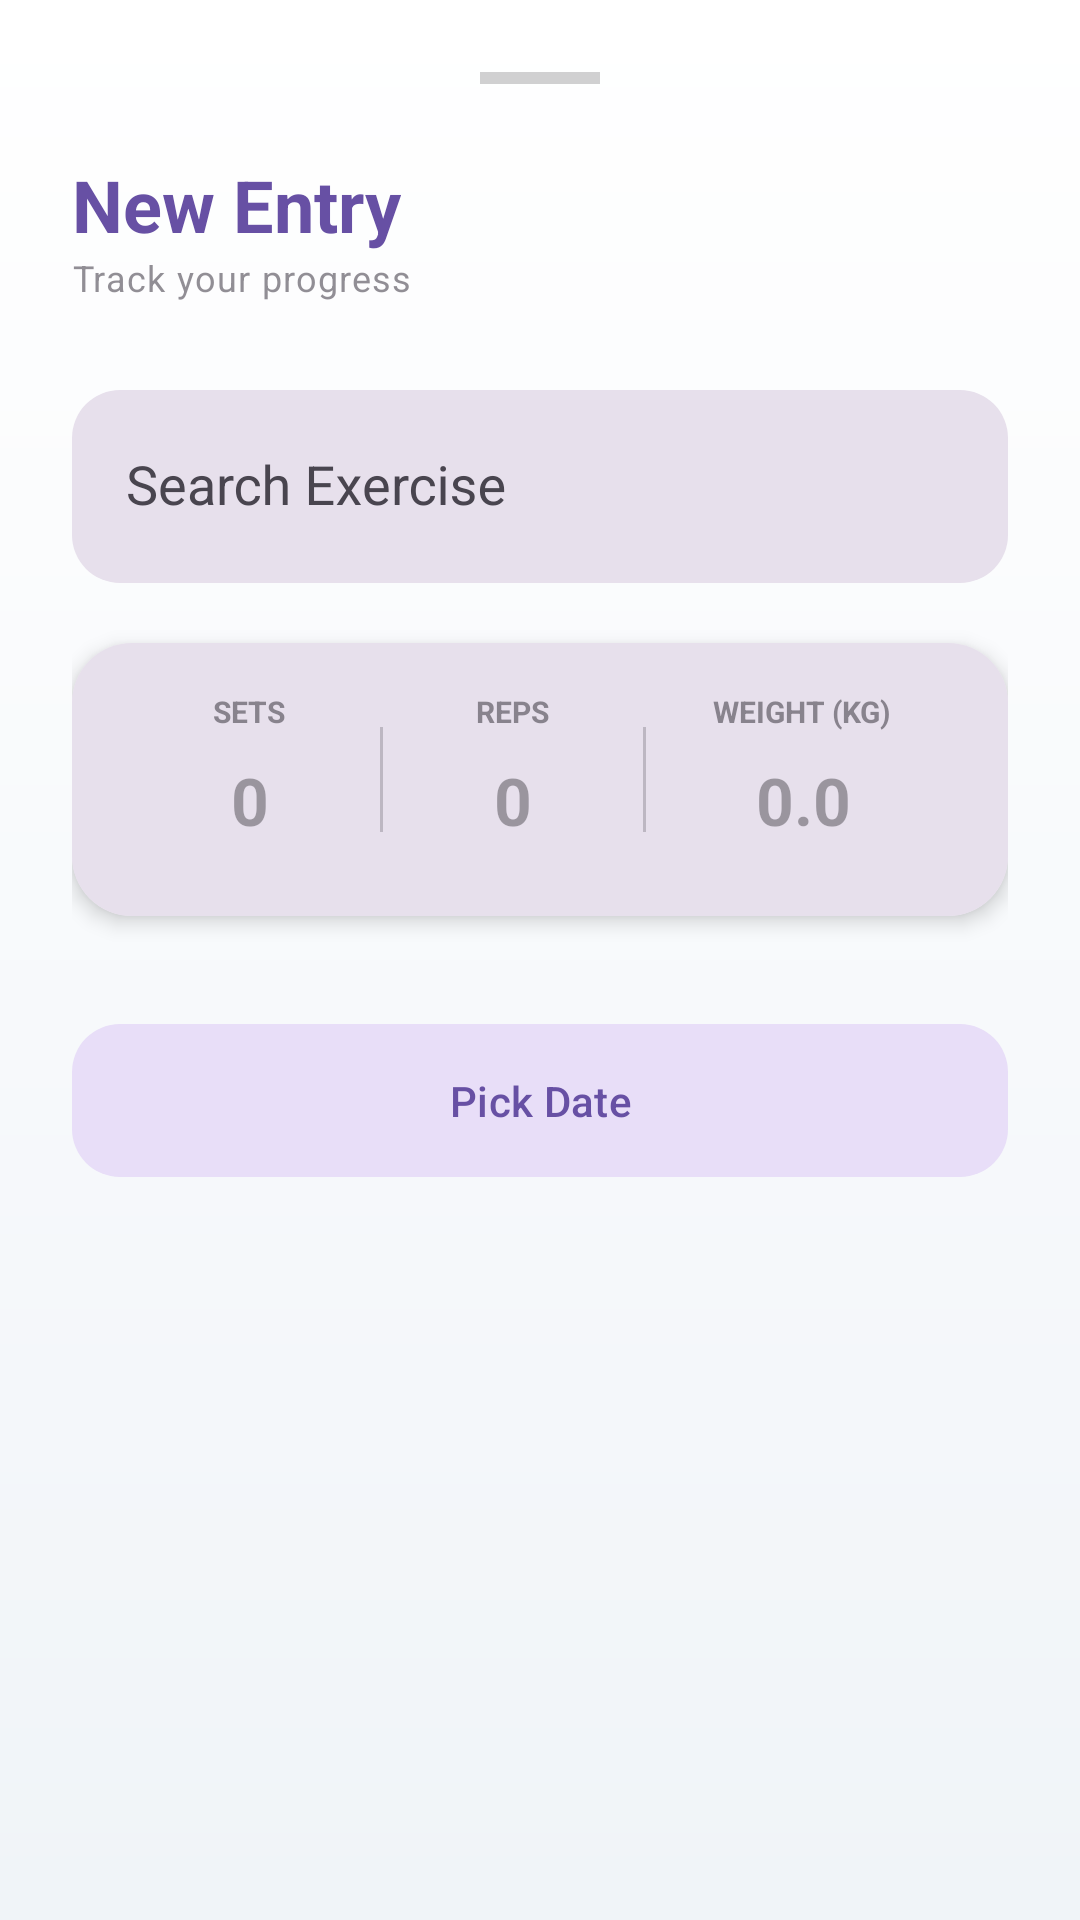

Reconstruct the res/layout file that produces this screen, plus the resources it refers to.
<!-- AndroidManifest.xml: application theme Theme.GymLog -->
<!-- res/layout/dialog_add_workout.xml -->
<?xml version="1.0" encoding="utf-8"?>
<FrameLayout xmlns:android="http://schemas.android.com/apk/res/android"
    xmlns:app="http://schemas.android.com/apk/res-auto"
    android:layout_width="match_parent"
    android:layout_height="wrap_content"
    android:background="@drawable/dialog_bg">

    











    <ScrollView
        android:layout_width="match_parent"
        android:layout_height="wrap_content">

        <LinearLayout
            android:layout_width="match_parent"
            android:layout_height="wrap_content"
            android:orientation="vertical"
            android:padding="24dp">

            
            <View
                android:layout_width="40dp"
                android:layout_height="4dp"
                android:layout_gravity="center_horizontal"
                android:layout_marginBottom="24dp"
                android:alpha="0.2"
                android:background="?attr/colorOnSurface" />

            <TextView
                android:layout_width="wrap_content"
                android:layout_height="wrap_content"
                android:text="New Entry"
                android:textAppearance="@style/TextAppearance.Material3.HeadlineSmall"
                android:textColor="?attr/colorPrimary"
                android:textStyle="bold" />

            <TextView
                android:layout_width="wrap_content"
                android:layout_height="wrap_content"
                android:layout_marginBottom="24dp"
                android:alpha="0.6"
                android:text="Track your progress"
                android:textAppearance="@style/TextAppearance.Material3.BodySmall" />

            
            <com.google.android.material.textfield.TextInputLayout
                android:layout_width="match_parent"
                android:layout_height="wrap_content"
                android:hint="Search Exercise"
                app:boxBackgroundColor="?attr/colorSurfaceVariant"
                app:boxCornerRadiusBottomEnd="16dp"
                app:boxCornerRadiusBottomStart="16dp"
                app:boxCornerRadiusTopEnd="16dp"
                app:boxCornerRadiusTopStart="16dp"
                app:boxStrokeWidth="0dp"
                app:boxStrokeWidthFocused="0dp"
                app:startIconTint="?attr/colorPrimary"
 >

                <AutoCompleteTextView
                    android:id="@+id/autoCompleteExerciseName"
                    android:layout_width="match_parent"
                    android:layout_height="wrap_content"
                    android:inputType="textCapWords"
                    android:paddingVertical="20dp"
                    android:paddingStart="18dp"/>





















            </com.google.android.material.textfield.TextInputLayout>

            
            <com.google.android.material.card.MaterialCardView
                style="@style/Widget.Material3.CardView.Elevated"
                android:layout_width="match_parent"
                android:layout_height="wrap_content"
                android:layout_marginTop="20dp"
                app:cardCornerRadius="20dp"
                app:cardElevation="4dp">

                <LinearLayout
                    android:layout_width="match_parent"
                    android:layout_height="wrap_content"
                    android:background="?attr/colorSurfaceVariant"
                    android:baselineAligned="false"
                    android:orientation="horizontal"
                    android:padding="16dp">

                    
                    <LinearLayout
                        android:layout_width="0dp"
                        android:layout_height="wrap_content"
                        android:layout_weight="1"
                        android:gravity="center"
                        android:orientation="vertical">

                        <TextView
                            android:layout_width="wrap_content"
                            android:layout_height="wrap_content"
                            android:alpha="0.6"
                            android:text="SETS"
                            android:textSize="10sp"
                            android:textStyle="bold" />

                        <EditText
                            android:id="@+id/editTextSetsDialog"
                            android:layout_width="match_parent"
                            android:layout_height="wrap_content"
                            android:background="@android:color/transparent"
                            android:gravity="center"
                            android:hint="0"
                            android:inputType="number"
                            android:paddingVertical="8dp"
                            android:textSize="22sp"
                            android:textStyle="bold" />
                    </LinearLayout>

                    <View
                        android:layout_width="1dp"
                        android:layout_height="35dp"
                        android:layout_gravity="center_vertical"
                        android:alpha="0.2"
                        android:background="?attr/colorOnSurface" />

                    
                    <LinearLayout
                        android:layout_width="0dp"
                        android:layout_height="wrap_content"
                        android:layout_weight="1"
                        android:gravity="center"
                        android:orientation="vertical">

                        <TextView
                            android:layout_width="wrap_content"
                            android:layout_height="wrap_content"
                            android:alpha="0.6"
                            android:text="REPS"
                            android:textSize="10sp"
                            android:textStyle="bold" />

                        <EditText
                            android:id="@+id/editTextRepsDialog"
                            android:layout_width="match_parent"
                            android:layout_height="wrap_content"
                            android:background="@android:color/transparent"
                            android:gravity="center"
                            android:hint="0"
                            android:inputType="number"
                            android:paddingVertical="8dp"
                            android:textSize="22sp"
                            android:textStyle="bold" />
                    </LinearLayout>

                    <View
                        android:layout_width="1dp"
                        android:layout_height="35dp"
                        android:layout_gravity="center_vertical"
                        android:alpha="0.2"
                        android:background="?attr/colorOnSurface" />

                    
                    <LinearLayout
                        android:layout_width="0dp"
                        android:layout_height="wrap_content"
                        android:layout_weight="1.2"
                        android:gravity="center"
                        android:orientation="vertical">

                        <TextView
                            android:layout_width="wrap_content"
                            android:layout_height="wrap_content"
                            android:alpha="0.6"
                            android:text="WEIGHT (KG)"
                            android:textSize="10sp"
                            android:textStyle="bold" />

                        <EditText
                            android:id="@+id/editTextWeightDialog"
                            android:layout_width="match_parent"
                            android:layout_height="wrap_content"
                            android:background="@android:color/transparent"
                            android:gravity="center"
                            android:hint="0.0"
                            android:inputType="numberDecimal"
                            android:paddingVertical="8dp"
                            android:textSize="22sp"
                            android:textStyle="bold" />
                    </LinearLayout>
                </LinearLayout>
            </com.google.android.material.card.MaterialCardView>

            
            <com.google.android.material.button.MaterialButton
                android:id="@+id/textViewDate"
                style="@style/Widget.Material3.Button.TonalButton"
                android:layout_width="match_parent"
                android:layout_height="wrap_content"
                android:layout_marginTop="32dp"
                android:padding="16dp"
                android:text="Pick Date"
                android:textColor="?attr/colorPrimary"
                app:cornerRadius="16dp"
                app:icon="@drawable/baseline_calendar_today_24"
                app:iconGravity="textStart"
                app:iconPadding="12dp" />

        </LinearLayout>
    </ScrollView>
</FrameLayout>
<!-- resources referenced by this layout -->
<resources>
  <!-- drawable dialog_bg (drawable) -->
  <?xml version="1.0" encoding="utf-8"?>
  <shape xmlns:android="http://schemas.android.com/apk/res/android">
      <gradient
          android:startColor="#FFFFFF"
          android:endColor="#F0F4F8"
          android:angle="270" />
  </shape>
  <style name="Theme.GymLog" parent="Theme.Material3.DayNight.NoActionBar">
          <item name="colorPrimary">@color/primary_light</item>
          <item name="colorOnPrimary">#FFFFFF</item>
          <item name="colorPrimaryContainer">#E8DEF8</item>
          <item name="colorOnPrimaryContainer">#1D192B</item>
  
          <item name="colorSecondary">#625B71</item>
          <item name="colorOnSecondary">#FFFFFF</item>
          <item name="colorSecondaryContainer">#E8DEF8</item>
          <item name="colorOnSecondaryContainer">#1D192B</item>
  
          <item name="colorTertiary">#7D5260</item>
          <item name="colorOnTertiary">#FFFFFF</item>
  
          <item name="android:windowBackground">@color/background_light</item>
          <item name="colorSurface">@color/surface_light</item>
          <item name="colorSurfaceVariant">#F3EFFA</item>
          <item name="colorOnSurface">@color/text_primary_light</item>
          <item name="colorOnSurfaceVariant">@color/text_secondary_light</item>
          <item name="colorOutline">@color/card_stroke_color</item>
          <item name="colorOutlineVariant">@color/divider_color</item>
      </style>
  <color name="primary_light">#3F51B5</color>
  <color name="background_light">#F8F9FA</color>
  <color name="surface_light">#FFFFFF</color>
  <color name="text_primary_light">#1C1B1F</color>
  <color name="text_secondary_light">#49454F</color>
  <color name="card_stroke_color">#E0E0E0</color>
  <color name="divider_color">#1F000000</color>
</resources>
